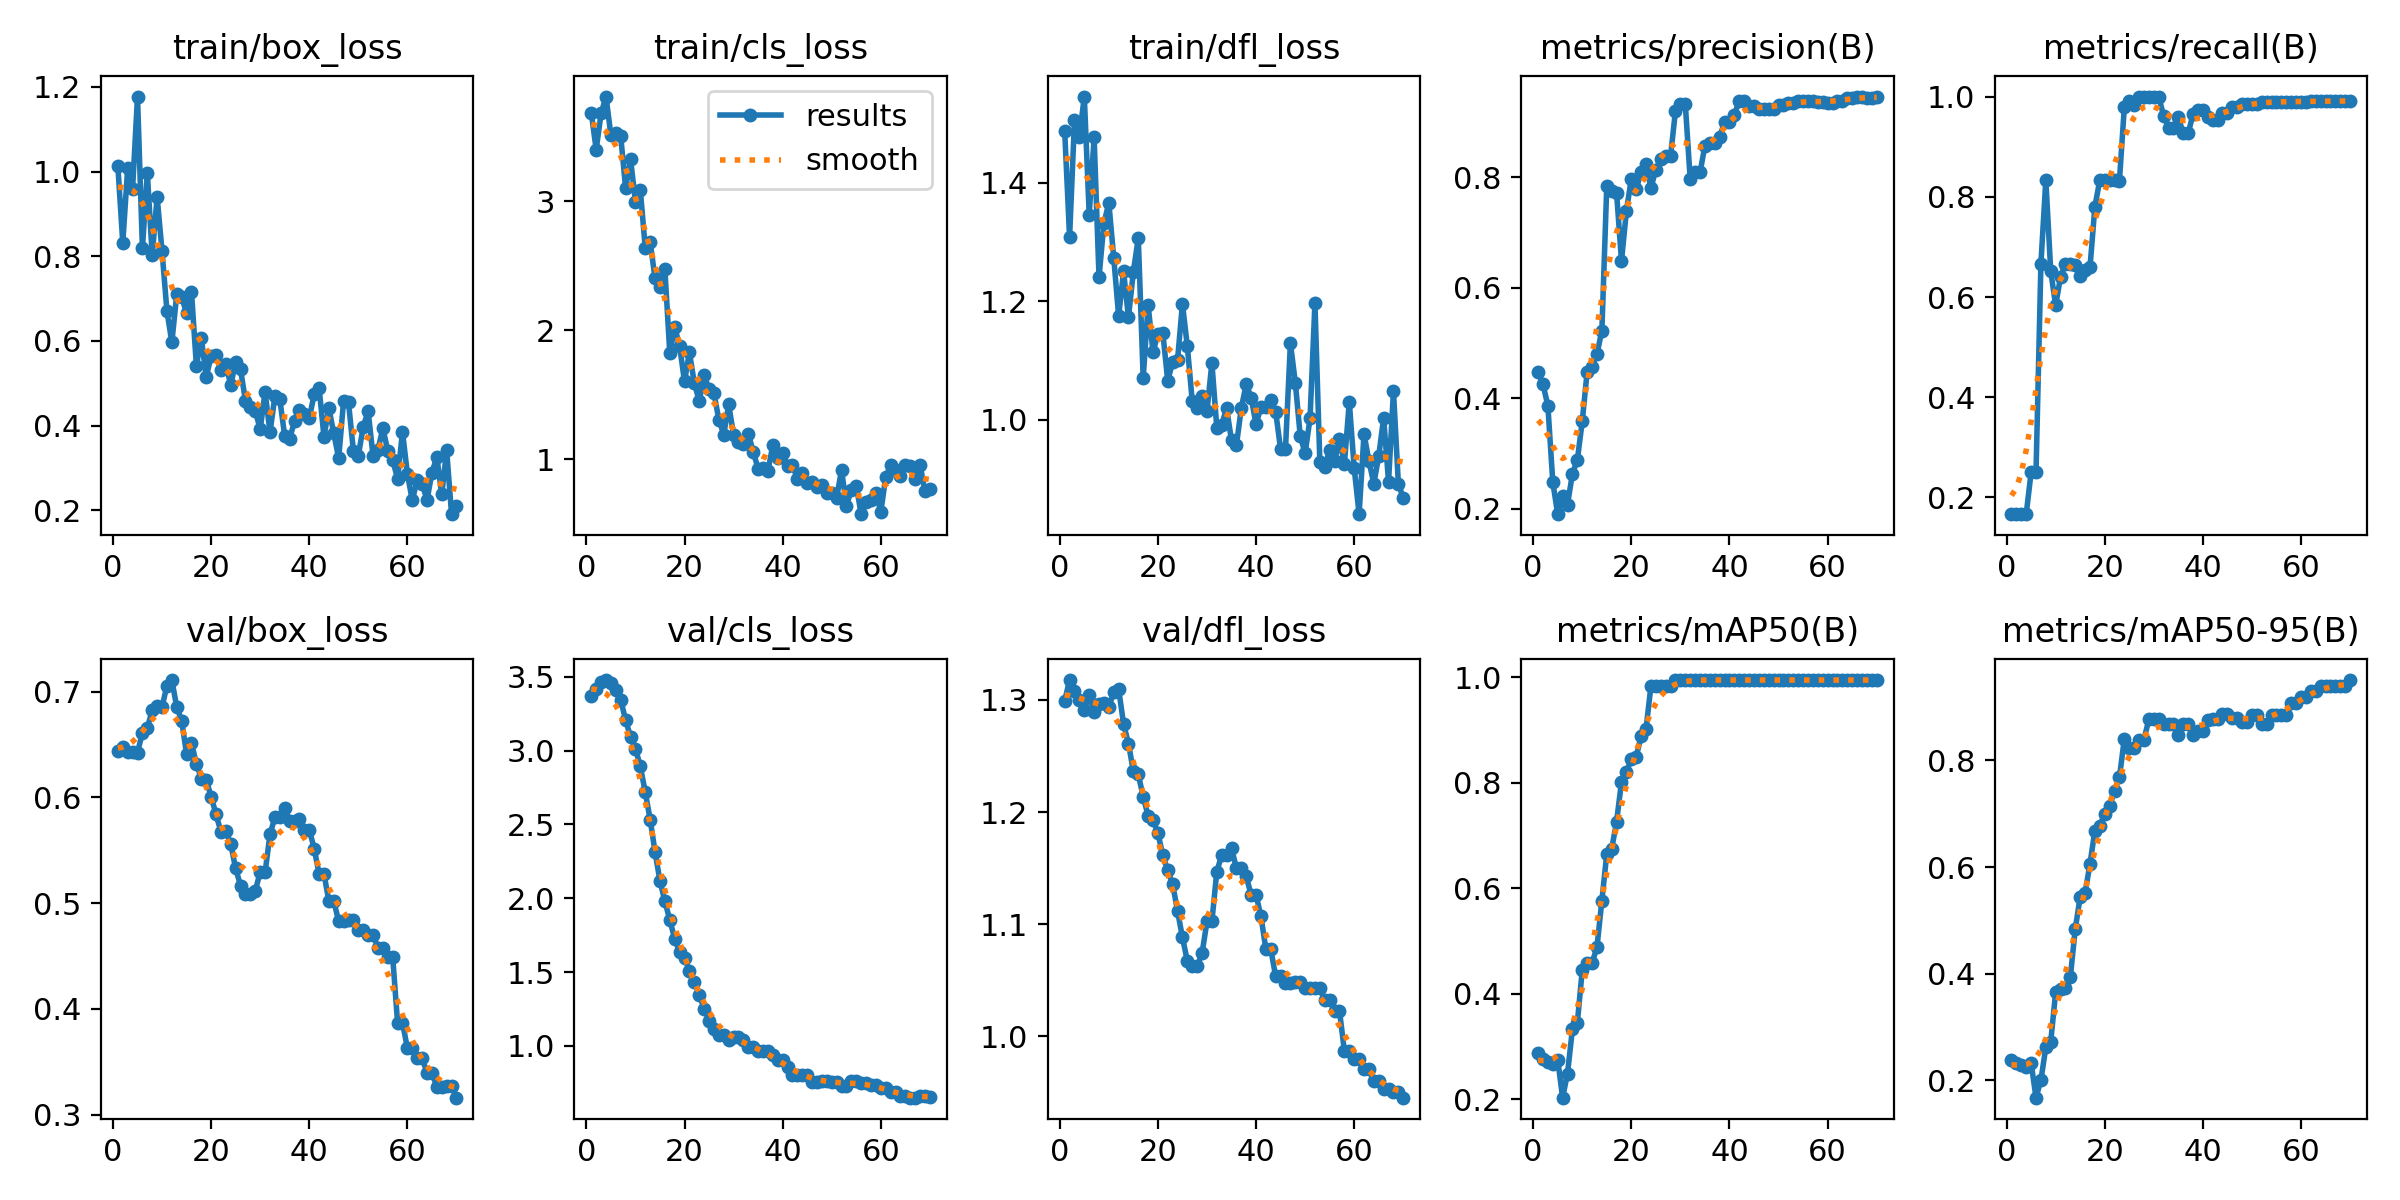

The data file committed next to this chart (first rows):
epoch, time, train/box_loss, train/cls_loss, train/dfl_loss, metrics/precision(B), metrics/recall(B), metrics/mAP50(B), metrics/mAP50-95(B), val/box_loss, val/cls_loss, val/dfl_loss, lr/pg0, lr/pg1, lr/pg2, lr/pg3, lr/pg4, lr/pg5, lr/pg6, lr/pg7
1, 7.027, 1.012, 3.684, 1.487, 0.4476, 0.1667, 0.2874, 0.2385, 0.6434, 3.368, 1.299, 5.001e-05, 1.667e-05, 5.001e-05, 1.667e-05, 5.001e-05, 1.667e-05, 5.001e-05, 1.667e-05
2, 10.67, 0.8315, 3.398, 1.308, 0.4255, 0.1667, 0.2758, 0.2318, 0.648, 3.417, 1.318, 0.0001479, 4.93027e-05, 0.0001479, 4.93027e-05, 0.0001479, 4.93027e-05, 0.0001479, 4.93027e-05
3, 13.75, 1.008, 3.678, 1.505, 0.386, 0.1667, 0.27, 0.2275, 0.6426, 3.466, 1.308, 0.000243, 8.09924e-05, 0.000243, 8.09924e-05, 0.000243, 8.09924e-05, 0.000243, 8.09924e-05
4, 20.02, 0.9599, 3.809, 1.477, 0.2481, 0.1667, 0.267, 0.2253, 0.6433, 3.478, 1.3, 0.0003352, 0.0001117, 0.0003352, 0.0001117, 0.0003352, 0.0001117, 0.0003352, 0.0001117
5, 26.14, 1.177, 3.509, 1.545, 0.1902, 0.25, 0.2752, 0.2323, 0.6423, 3.461, 1.291, 0.0004246, 0.0001415, 0.0004246, 0.0001415, 0.0004246, 0.0001415, 0.0004246, 0.0001415
6, 32.32, 0.819, 3.526, 1.346, 0.2233, 0.25, 0.2029, 0.167, 0.6611, 3.412, 1.305, 0.0005112, 0.0001704, 0.0005112, 0.0001704, 0.0005112, 0.0001704, 0.0005112, 0.0001704
7, 38.13, 0.9966, 3.502, 1.476, 0.2077, 0.6667, 0.2488, 0.2001, 0.6658, 3.345, 1.289, 0.000595, 0.0001983, 0.000595, 0.0001983, 0.000595, 0.0001983, 0.000595, 0.0001983
8, 43.96, 0.8018, 3.098, 1.24, 0.2633, 0.8333, 0.333, 0.2617, 0.6821, 3.206, 1.296, 0.0006759, 0.0002253, 0.0006759, 0.0002253, 0.0006759, 0.0002253, 0.0006759, 0.0002253
9, 49.15, 0.94, 3.326, 1.332, 0.2881, 0.6519, 0.3447, 0.272, 0.6862, 3.096, 1.297, 0.000754, 0.0002513, 0.000754, 0.0002513, 0.000754, 0.0002513, 0.000754, 0.0002513
10, 56.92, 0.8116, 2.994, 1.366, 0.358, 0.5833, 0.4446, 0.3649, 0.6854, 3.015, 1.294, 0.0008292, 0.0002764, 0.0008292, 0.0002764, 0.0008292, 0.0002764, 0.0008292, 0.0002764
11, 62.94, 0.6704, 3.083, 1.273, 0.4479, 0.6401, 0.4576, 0.3714, 0.7056, 2.893, 1.307, 0.0009017, 0.0003006, 0.0009017, 0.0003006, 0.0009017, 0.0003006, 0.0009017, 0.0003006
12, 68.98, 0.5966, 2.636, 1.175, 0.4569, 0.6667, 0.4585, 0.373, 0.7108, 2.719, 1.31, 0.0009713, 0.0003238, 0.0009713, 0.0003238, 0.0009713, 0.0003238, 0.0009713, 0.0003238
13, 75.58, 0.7099, 2.683, 1.25, 0.4797, 0.6667, 0.4881, 0.3939, 0.6851, 2.534, 1.279, 0.001038, 0.000346, 0.001038, 0.000346, 0.001038, 0.000346, 0.001038, 0.000346
14, 81.69, 0.7045, 2.4, 1.173, 0.5222, 0.6642, 0.5767, 0.4839, 0.6726, 2.313, 1.261, 0.001102, 0.0003673, 0.001102, 0.0003673, 0.001102, 0.0003673, 0.001102, 0.0003673
15, 89.2, 0.6648, 2.335, 1.25, 0.7838, 0.6424, 0.6651, 0.5438, 0.6407, 2.118, 1.236, 0.001163, 0.0003877, 0.001163, 0.0003877, 0.001163, 0.0003877, 0.001163, 0.0003877
16, 95.46, 0.7157, 2.47, 1.306, 0.7742, 0.6532, 0.6745, 0.5509, 0.6513, 1.981, 1.233, 0.001221, 0.0004071, 0.001221, 0.0004071, 0.001221, 0.0004071, 0.001221, 0.0004071
17, 102.8, 0.5413, 1.823, 1.07, 0.7712, 0.659, 0.7267, 0.6063, 0.6319, 1.853, 1.214, 0.001277, 0.0004256, 0.001277, 0.0004256, 0.001277, 0.0004256, 0.001277, 0.0004256
18, 109.3, 0.6074, 2.023, 1.194, 0.6485, 0.7805, 0.8017, 0.6684, 0.6177, 1.726, 1.197, 0.00133, 0.0004432, 0.00133, 0.0004432, 0.00133, 0.0004432, 0.00133, 0.0004432
19, 115.6, 0.5144, 1.878, 1.114, 0.7387, 0.8332, 0.8198, 0.677, 0.6165, 1.636, 1.193, 0.001379, 0.0004598, 0.001379, 0.0004598, 0.001379, 0.0004598, 0.001379, 0.0004598
20, 121.9, 0.5638, 1.602, 1.145, 0.7969, 0.8333, 0.8457, 0.7003, 0.6008, 1.598, 1.181, 0.001426, 0.0004754, 0.001426, 0.0004754, 0.001426, 0.0004754, 0.001426, 0.0004754
21, 128.9, 0.5671, 1.828, 1.147, 0.7788, 0.8333, 0.8498, 0.7144, 0.5839, 1.508, 1.161, 0.00147, 0.0004901, 0.00147, 0.0004901, 0.00147, 0.0004901, 0.00147, 0.0004901
22, 134, 0.5305, 1.589, 1.066, 0.8088, 0.8333, 0.8882, 0.7434, 0.5676, 1.435, 1.148, 0.001512, 0.0005039, 0.001512, 0.0005039, 0.001512, 0.0005039, 0.001512, 0.0005039
23, 138.2, 0.5456, 1.451, 1.097, 0.8237, 0.8322, 0.9023, 0.7684, 0.568, 1.348, 1.136, 0.00155, 0.0005167, 0.00155, 0.0005167, 0.00155, 0.0005167, 0.00155, 0.0005167
24, 142, 0.4954, 1.651, 1.101, 0.7804, 0.979, 0.9836, 0.8409, 0.5559, 1.253, 1.112, 0.001586, 0.0005286, 0.001586, 0.0005286, 0.001586, 0.0005286, 0.001586, 0.0005286
25, 146.3, 0.5501, 1.541, 1.195, 0.8137, 0.9906, 0.9836, 0.824, 0.5328, 1.171, 1.088, 0.001619, 0.0005396, 0.001619, 0.0005396, 0.001619, 0.0005396, 0.001619, 0.0005396
26, 150, 0.5327, 1.51, 1.124, 0.8323, 0.9841, 0.9836, 0.824, 0.5166, 1.116, 1.067, 0.001649, 0.0005496, 0.001649, 0.0005496, 0.001649, 0.0005496, 0.001649, 0.0005496
27, 153, 0.4585, 1.306, 1.031, 0.8381, 1, 0.9836, 0.8393, 0.5084, 1.072, 1.062, 0.001676, 0.0005586, 0.001676, 0.0005586, 0.001676, 0.0005586, 0.001676, 0.0005586
28, 155.9, 0.4433, 1.19, 1.019, 0.8381, 1, 0.9836, 0.8393, 0.5084, 1.072, 1.062, 0.0017, 0.0005667, 0.0017, 0.0005667, 0.0017, 0.0005667, 0.0017, 0.0005667
29, 159.7, 0.4349, 1.424, 1.041, 0.9204, 1, 0.995, 0.8773, 0.5119, 1.04, 1.074, 0.001722, 0.0005739, 0.001722, 0.0005739, 0.001722, 0.0005739, 0.001722, 0.0005739
30, 163.6, 0.3913, 1.188, 1.014, 0.9321, 1, 0.995, 0.8773, 0.5291, 1.062, 1.102, 0.00174, 0.0005801, 0.00174, 0.0005801, 0.00174, 0.0005801, 0.00174, 0.0005801
31, 167.3, 0.4796, 1.13, 1.096, 0.9321, 1, 0.995, 0.8773, 0.5291, 1.062, 1.102, 0.001756, 0.0005854, 0.001756, 0.0005854, 0.001756, 0.0005854, 0.001756, 0.0005854
32, 171.9, 0.3839, 1.114, 0.9866, 0.7969, 0.9615, 0.995, 0.8679, 0.565, 1.04, 1.147, 0.001769, 0.0005898, 0.001769, 0.0005898, 0.001769, 0.0005898, 0.001769, 0.0005898
33, 176.2, 0.4695, 1.198, 0.9918, 0.8084, 0.938, 0.995, 0.8679, 0.5811, 0.9951, 1.162, 0.00178, 0.0005932, 0.00178, 0.0005932, 0.00178, 0.0005932, 0.00178, 0.0005932
34, 179.6, 0.4622, 1.057, 1.019, 0.8084, 0.938, 0.995, 0.8679, 0.5811, 0.9951, 1.162, 0.001787, 0.0005956, 0.001787, 0.0005956, 0.001787, 0.0005956, 0.001787, 0.0005956
35, 183.8, 0.3749, 0.9275, 0.9651, 0.8566, 0.959, 0.995, 0.848, 0.5899, 0.9629, 1.168, 0.001791, 0.0005971, 0.001791, 0.0005971, 0.001791, 0.0005971, 0.001791, 0.0005971
36, 187.5, 0.3694, 0.9291, 0.9573, 0.8613, 0.9264, 0.995, 0.8679, 0.5776, 0.9669, 1.15, 0.001793, 0.0005977, 0.001793, 0.0005977, 0.001793, 0.0005977, 0.001793, 0.0005977
37, 190.4, 0.4096, 0.9103, 1.02, 0.8613, 0.9264, 0.995, 0.8679, 0.5776, 0.9669, 1.15, 0.001792, 0.0005973, 0.001792, 0.0005973, 0.001792, 0.0005973, 0.001792, 0.0005973
38, 194.6, 0.4373, 1.108, 1.06, 0.8728, 0.9651, 0.995, 0.848, 0.5796, 0.9405, 1.143, 0.001788, 0.000596, 0.001788, 0.000596, 0.001788, 0.000596, 0.001788, 0.000596
39, 199.3, 0.4267, 1.008, 1.037, 0.8995, 0.9738, 0.995, 0.8559, 0.5696, 0.9065, 1.126, 0.001781, 0.0005938, 0.001781, 0.0005938, 0.001781, 0.0005938, 0.001781, 0.0005938
40, 202.5, 0.4168, 1.05, 0.9922, 0.8995, 0.9738, 0.995, 0.8559, 0.5696, 0.9065, 1.126, 0.001772, 0.0005905, 0.001772, 0.0005905, 0.001772, 0.0005905, 0.001772, 0.0005905
41, 206.7, 0.4737, 0.9504, 1.022, 0.9127, 0.9593, 0.995, 0.8768, 0.5516, 0.8569, 1.107, 0.001759, 0.0005864, 0.001759, 0.0005864, 0.001759, 0.0005864, 0.001759, 0.0005864
42, 211.2, 0.4896, 0.9548, 1.022, 0.9379, 0.953, 0.995, 0.8784, 0.5278, 0.8012, 1.078, 0.001744, 0.0005813, 0.001744, 0.0005813, 0.001744, 0.0005813, 0.001744, 0.0005813
43, 214.6, 0.3734, 0.8472, 1.033, 0.9379, 0.953, 0.995, 0.8784, 0.5278, 0.8012, 1.078, 0.001726, 0.0005753, 0.001726, 0.0005753, 0.001726, 0.0005753, 0.001726, 0.0005753
44, 219.1, 0.4413, 0.8898, 1.013, 0.9281, 0.9663, 0.995, 0.8881, 0.5017, 0.8033, 1.053, 0.001705, 0.0005683, 0.001705, 0.0005683, 0.001705, 0.0005683, 0.001705, 0.0005683
45, 223, 0.3812, 0.8186, 0.9506, 0.9281, 0.9663, 0.995, 0.8881, 0.5017, 0.8033, 1.053, 0.001681, 0.0005604, 0.001681, 0.0005604, 0.001681, 0.0005604, 0.001681, 0.0005604
46, 229, 0.3228, 0.8236, 0.9515, 0.9224, 0.9785, 0.995, 0.8791, 0.4829, 0.7541, 1.047, 0.001655, 0.0005515, 0.001655, 0.0005515, 0.001655, 0.0005515, 0.001655, 0.0005515
47, 232.4, 0.4588, 0.7847, 1.129, 0.9224, 0.9785, 0.995, 0.8791, 0.4829, 0.7541, 1.047, 0.001625, 0.0005417, 0.001625, 0.0005417, 0.001625, 0.0005417, 0.001625, 0.0005417
48, 237.3, 0.4545, 0.7984, 1.063, 0.9239, 0.9854, 0.995, 0.8714, 0.4838, 0.766, 1.049, 0.001593, 0.000531, 0.001593, 0.000531, 0.001593, 0.000531, 0.001593, 0.000531
49, 241.1, 0.3396, 0.7348, 0.9728, 0.9239, 0.9854, 0.995, 0.8714, 0.4838, 0.766, 1.049, 0.001558, 0.0005193, 0.001558, 0.0005193, 0.001558, 0.0005193, 0.001558, 0.0005193
50, 246.1, 0.3288, 0.7399, 0.9434, 0.9312, 0.9861, 0.995, 0.8856, 0.4745, 0.7559, 1.043, 0.00152, 0.0005067, 0.00152, 0.0005067, 0.00152, 0.0005067, 0.00152, 0.0005067
51, 249.7, 0.3972, 0.7022, 1.002, 0.9312, 0.9861, 0.995, 0.8856, 0.4745, 0.7559, 1.043, 0.001465, 0.0004882, 0.001465, 0.0004882, 0.001465, 0.0004882, 0.001465, 0.0004882
52, 254, 0.4336, 0.9171, 1.196, 0.9345, 0.9893, 0.995, 0.8691, 0.4697, 0.7277, 1.043, 0.001394, 0.0004646, 0.001394, 0.0004646, 0.001394, 0.0004646, 0.001394, 0.0004646
53, 257, 0.3286, 0.6387, 0.9282, 0.9345, 0.9893, 0.995, 0.8691, 0.4697, 0.7277, 1.043, 0.001323, 0.000441, 0.001323, 0.000441, 0.001323, 0.000441, 0.001323, 0.000441
54, 260.4, 0.3425, 0.764, 0.9196, 0.9382, 0.9896, 0.995, 0.8856, 0.458, 0.7634, 1.032, 0.001252, 0.0004175, 0.001252, 0.0004175, 0.001252, 0.0004175, 0.001252, 0.0004175
55, 263, 0.394, 0.7947, 0.9494, 0.9382, 0.9896, 0.995, 0.8856, 0.458, 0.7634, 1.032, 0.001182, 0.0003939, 0.001182, 0.0003939, 0.001182, 0.0003939, 0.001182, 0.0003939
56, 266.6, 0.3406, 0.5743, 0.9299, 0.938, 0.9897, 0.995, 0.8856, 0.4492, 0.7493, 1.023, 0.001111, 0.0003703, 0.001111, 0.0003703, 0.001111, 0.0003703, 0.001111, 0.0003703
57, 269.2, 0.3186, 0.6664, 0.9677, 0.938, 0.9897, 0.995, 0.8856, 0.4492, 0.7493, 1.023, 0.00104, 0.0003467, 0.00104, 0.0003467, 0.00104, 0.0003467, 0.00104, 0.0003467
58, 273.1, 0.2743, 0.6875, 0.9256, 0.9352, 0.9898, 0.995, 0.9075, 0.387, 0.7365, 0.987, 0.0009695, 0.0003232, 0.0009695, 0.0003232, 0.0009695, 0.0003232, 0.0009695, 0.0003232
59, 275.9, 0.3854, 0.7413, 1.03, 0.9352, 0.9898, 0.995, 0.9075, 0.387, 0.7365, 0.987, 0.0008988, 0.0002996, 0.0008988, 0.0002996, 0.0008988, 0.0002996, 0.0008988, 0.0002996
60, 279.9, 0.286, 0.5905, 0.9184, 0.935, 0.9898, 0.995, 0.9185, 0.3629, 0.7125, 0.9795, 0.000828, 0.000276, 0.000828, 0.000276, 0.000828, 0.000276, 0.000828, 0.000276
... 10 more rows
